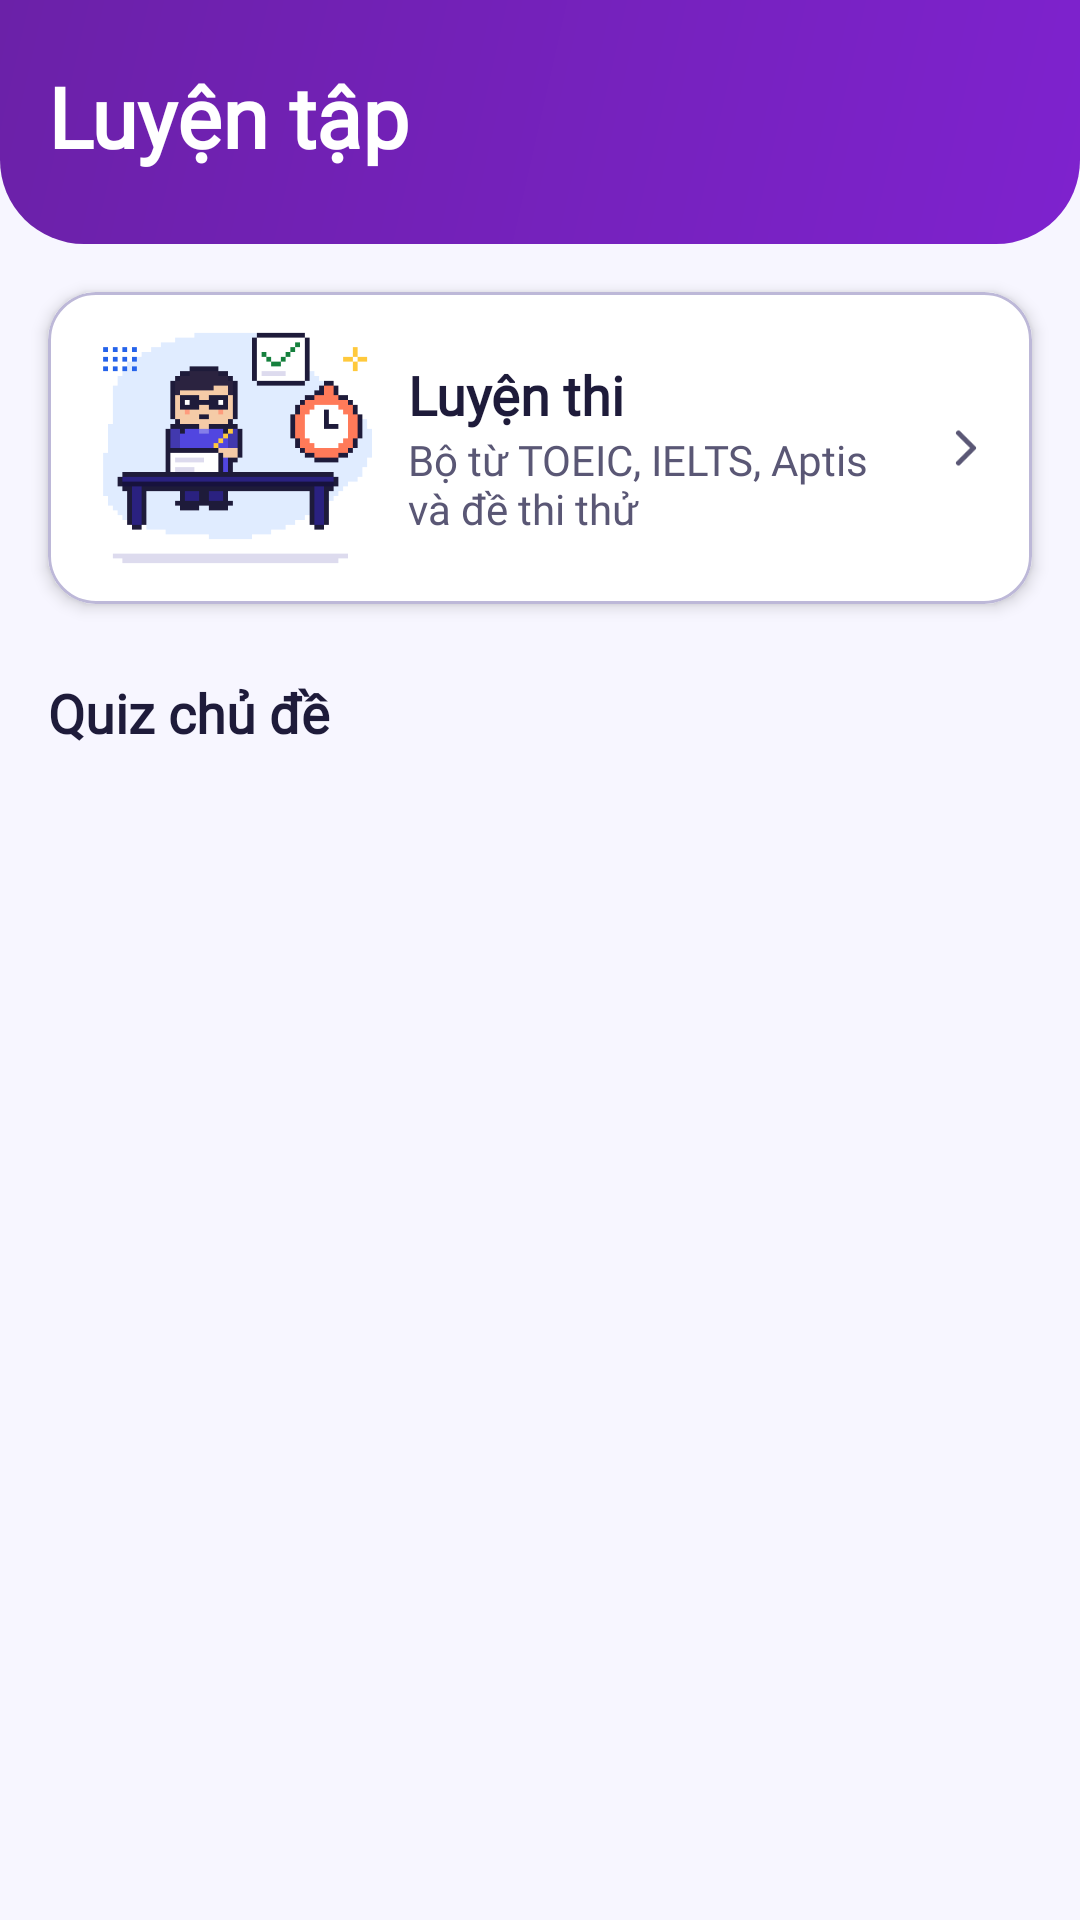

Produce the Android XML layout that renders to this screen, including the resource entries it uses.
<!-- AndroidManifest.xml: application theme Theme.LearningE -->
<!-- res/layout/fragment_practice.xml -->
<?xml version="1.0" encoding="utf-8"?>
<LinearLayout xmlns:android="http://schemas.android.com/apk/res/android"
    xmlns:app="http://schemas.android.com/apk/res-auto"
    android:layout_width="match_parent"
    android:layout_height="match_parent"
    android:orientation="vertical"
    android:theme="@style/ThemeOverlay.LearningE.Quiz">

    <LinearLayout
        android:id="@+id/header_practice"
        android:layout_width="match_parent"
        android:layout_height="wrap_content"
        android:background="@drawable/bg_hero_quiz"
        android:orientation="vertical"
        android:paddingHorizontal="@dimen/space_4"
        android:paddingTop="@dimen/space_5"
        android:paddingBottom="@dimen/space_6">

        <TextView
            android:layout_width="match_parent"
            android:layout_height="wrap_content"
            android:text="@string/tab_practice"
            android:textAppearance="@style/TextAppearance.LearningE.Headline"
            android:textColor="@color/on_hero" />
    </LinearLayout>

    <androidx.core.widget.NestedScrollView
        android:layout_width="match_parent"
        android:layout_height="match_parent">

        <LinearLayout
            android:layout_width="match_parent"
            android:layout_height="wrap_content"
            android:orientation="vertical">

            
            <com.google.android.material.card.MaterialCardView
                android:id="@+id/card_exam"
                style="@style/Widget.LearningE.Card"
                android:layout_width="match_parent"
                android:layout_height="wrap_content"
                android:layout_margin="@dimen/space_4">

                <LinearLayout
                    android:layout_width="match_parent"
                    android:layout_height="wrap_content"
                    android:gravity="center_vertical"
                    android:orientation="horizontal"
                    android:padding="@dimen/space_3">

                    <ImageView
                        android:layout_width="96dp"
                        android:layout_height="80dp"
                        android:importantForAccessibility="no"
                        app:srcCompat="@drawable/ill_exam_prep" />

                    <LinearLayout
                        android:layout_width="0dp"
                        android:layout_height="wrap_content"
                        android:layout_marginHorizontal="@dimen/space_3"
                        android:layout_weight="1"
                        android:orientation="vertical">

                        <TextView
                            android:layout_width="match_parent"
                            android:layout_height="wrap_content"
                            android:text="@string/exam_hub_title"
                            android:textAppearance="@style/TextAppearance.LearningE.TitleM" />

                        <TextView
                            android:layout_width="match_parent"
                            android:layout_height="wrap_content"
                            android:text="@string/exam_hub_note"
                            android:textAppearance="@style/TextAppearance.LearningE.BodyM" />
                    </LinearLayout>

                    <ImageView
                        android:layout_width="@dimen/icon_m"
                        android:layout_height="@dimen/icon_m"
                        android:importantForAccessibility="no"
                        app:srcCompat="@drawable/ic_chevron_right"
                        app:tint="@color/on_surface_variant" />
                </LinearLayout>
            </com.google.android.material.card.MaterialCardView>

            
            <TextView
                android:layout_width="match_parent"
                android:layout_height="wrap_content"
                android:layout_marginHorizontal="@dimen/space_4"
                android:layout_marginTop="@dimen/space_2"
                android:layout_marginBottom="@dimen/space_2"
                android:text="@string/practice_quiz_title"
                android:textAppearance="@style/TextAppearance.LearningE.TitleM" />

            <androidx.recyclerview.widget.RecyclerView
                android:id="@+id/rv_quiz_topics"
                android:layout_width="match_parent"
                android:layout_height="wrap_content"
                android:clipToPadding="false"
                android:paddingHorizontal="@dimen/space_4"
                android:paddingBottom="@dimen/space_4" />
        </LinearLayout>
    </androidx.core.widget.NestedScrollView>
</LinearLayout>
<!-- resources referenced by this layout -->
<resources>
  <color name="on_hero">#FFFFFF</color>
  <color name="on_surface_variant">#5A5775</color>
  <dimen name="icon_m">20dp</dimen>
  <dimen name="space_2">8dp</dimen>
  <dimen name="space_3">12dp</dimen>
  <dimen name="space_4">16dp</dimen>
  <dimen name="space_5">20dp</dimen>
  <dimen name="space_6">24dp</dimen>
  <string name="exam_hub_note">Bộ từ TOEIC, IELTS, Aptis và đề thi thử</string>
  <string name="exam_hub_title">Luyện thi</string>
  <string name="practice_quiz_title">Quiz chủ đề</string>
  <string name="tab_practice">Luyện tập</string>
  <style name="Widget.LearningE.Card" parent="Widget.Material3.CardView.Elevated">
          <item name="cardBackgroundColor">@color/surface</item>
          <item name="cardElevation">@dimen/elevation_2</item>
          <item name="strokeColor">@color/outline_card</item>
          <item name="strokeWidth">@dimen/stroke_card</item>
          <item name="shapeAppearance">@style/ShapeAppearance.LearningE.Large</item>
      </style>
  <color name="hero_quiz_end">#7E22CE</color>
  <color name="hero_quiz_start">#6B21A8</color>
  <dimen name="radius_xl">28dp</dimen>
  <color name="on_surface">#1E1B3A</color>
  <color name="feat_quiz">#7E22CE</color>
  <color name="on_feat_quiz">#FFFFFF</color>
  <color name="feat_quiz_container">#F3E8FF</color>
  <color name="surface">#FFFFFF</color>
  <dimen name="elevation_2">3dp</dimen>
  <color name="outline_card">#BDB8D8</color>
  <dimen name="stroke_card">1dp</dimen>
  <style name="ShapeAppearance.LearningE.Large" parent="ShapeAppearance.Material3.LargeComponent">
          <item name="cornerSize">@dimen/radius_l</item>
      </style>
  <color name="primary">#5146E0</color>
  <color name="on_primary">#FFFFFF</color>
  <color name="primary_container">#ECEBFF</color>
  <color name="on_primary_container">#2A2180</color>
  <color name="accent">#FF7A59</color>
  <color name="on_accent">#1E1B3A</color>
  <color name="sun">#FFC93C</color>
  <color name="on_sun">#1E1B3A</color>
  <color name="background">#F7F6FF</color>
  <color name="surface_variant">#F0EFFA</color>
  <color name="outline_strong">#7F7B9F</color>
  <color name="outline">#DDDBEE</color>
  <color name="error">#C62828</color>
  <color name="error_container">#FDE8E8</color>
  <style name="Widget.LearningE.TextField" parent="Widget.Material3.TextInputLayout.OutlinedBox">
          <item name="shapeAppearance">@style/ShapeAppearance.LearningE.Medium</item>
          <item name="boxBackgroundColor">@color/surface</item>
          <item name="errorIconDrawable">@drawable/ic_info</item>
      </style>
  <style name="Widget.LearningE.Toolbar" parent="Widget.Material3.Toolbar">
          <item name="android:background">@android:color/transparent</item>
          <item name="titleTextAppearance">@style/TextAppearance.LearningE.TitleL</item>
          <item name="subtitleTextAppearance">@style/TextAppearance.LearningE.Caption</item>
      </style>
  <style name="Widget.LearningE.Progress" parent="Widget.Material3.LinearProgressIndicator">
          <item name="trackThickness">@dimen/progress_thickness</item>
          <item name="trackCornerRadius">@dimen/space_1</item>
          <item name="trackColor">@color/outline</item>
          <item name="trackStopIndicatorSize">0dp</item>
      </style>
  <dimen name="radius_l">16dp</dimen>
  <dimen name="button_height_m">48dp</dimen>
  <style name="ShapeAppearance.LearningE.Full" parent="ShapeAppearance.Material3.SmallComponent">
          <item name="cornerSize">50%</item>
      </style>
  <style name="ShapeAppearance.LearningE.Medium" parent="ShapeAppearance.Material3.MediumComponent">
          <item name="cornerSize">@dimen/radius_m</item>
      </style>
  <dimen name="progress_thickness">8dp</dimen>
  <dimen name="space_1">4dp</dimen>
  <dimen name="radius_m">12dp</dimen>
</resources>
